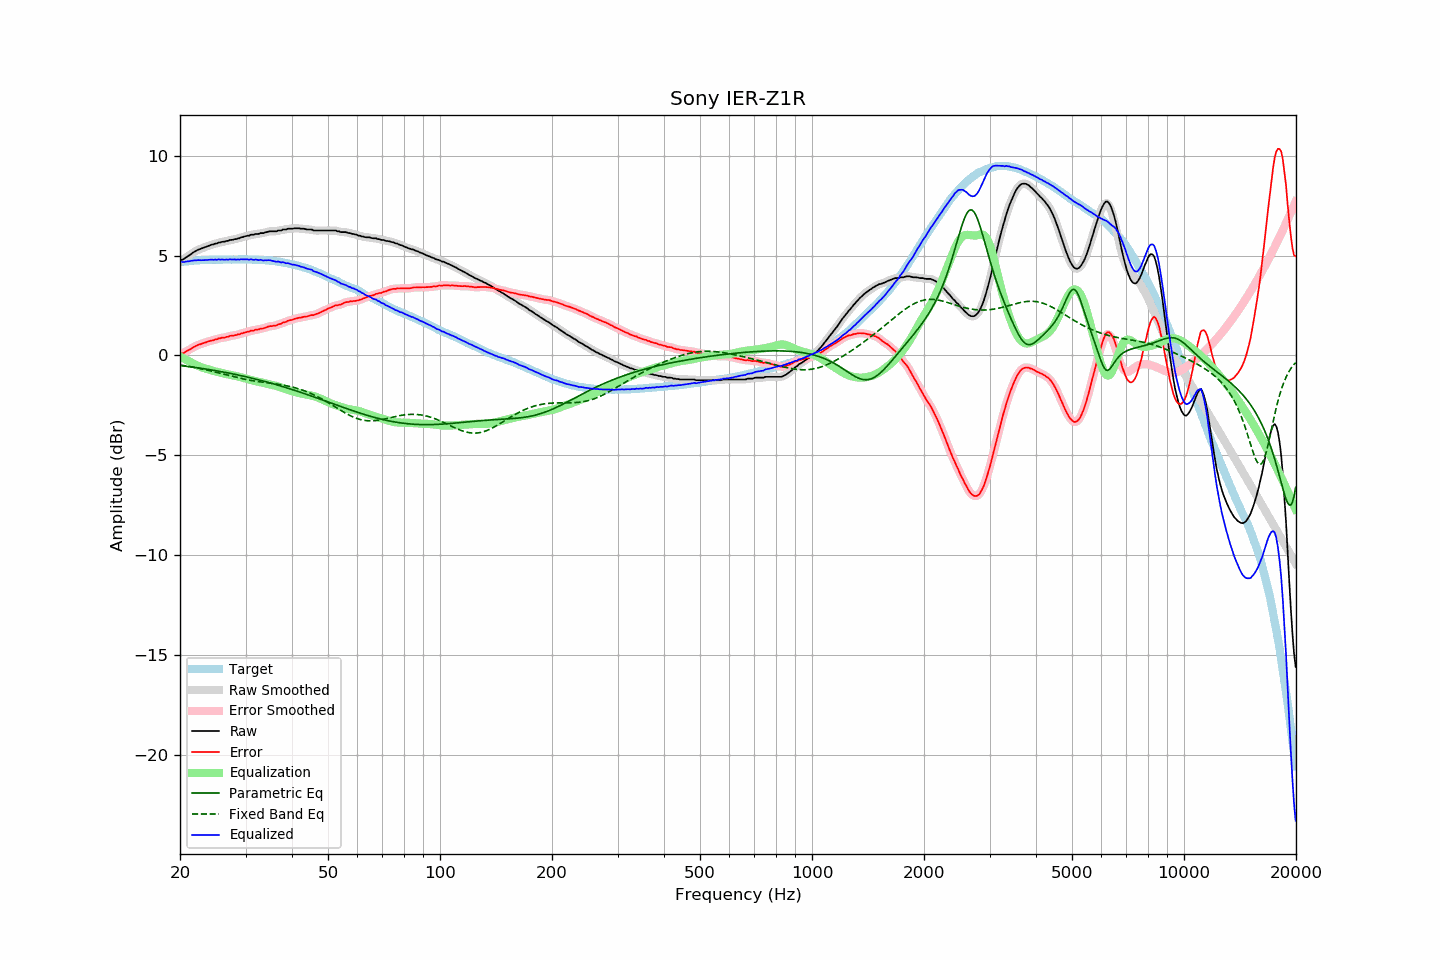

Data behind this chart, as committed beside it:
frequency, raw, error, smoothed, error_smoothed, equalization, parametric_eq, fixed_band_eq, equalized_raw, equalized_smoothed, target
20.00, 4.76, 0.09, 4.76, 0.08, -0.05, -0.50, -0.48, 4.71, 4.70, 4.68
20.20, 4.78, 0.10, 4.78, 0.10, -0.10, -0.51, -0.49, 4.68, 4.69, 4.69
20.40, 4.81, 0.12, 4.82, 0.13, -0.14, -0.52, -0.50, 4.67, 4.68, 4.70
20.61, 4.86, 0.16, 4.86, 0.16, -0.18, -0.53, -0.51, 4.68, 4.68, 4.70
20.81, 4.92, 0.22, 4.91, 0.21, -0.22, -0.54, -0.53, 4.70, 4.69, 4.70
21.02, 4.97, 0.26, 4.97, 0.25, -0.26, -0.55, -0.54, 4.71, 4.71, 4.71
21.23, 5.02, 0.30, 5.03, 0.30, -0.30, -0.56, -0.55, 4.72, 4.72, 4.72
21.44, 5.08, 0.34, 5.08, 0.34, -0.34, -0.57, -0.57, 4.74, 4.74, 4.74
21.66, 5.14, 0.40, 5.14, 0.39, -0.39, -0.58, -0.58, 4.75, 4.75, 4.74
21.87, 5.19, 0.44, 5.19, 0.44, -0.43, -0.60, -0.60, 4.76, 4.76, 4.75
22.09, 5.23, 0.48, 5.24, 0.48, -0.47, -0.61, -0.61, 4.76, 4.76, 4.75
22.31, 5.28, 0.52, 5.28, 0.52, -0.51, -0.62, -0.63, 4.77, 4.77, 4.76
22.54, 5.31, 0.55, 5.31, 0.55, -0.54, -0.63, -0.65, 4.77, 4.77, 4.76
22.76, 5.34, 0.57, 5.34, 0.58, -0.58, -0.64, -0.66, 4.76, 4.77, 4.77
22.99, 5.37, 0.60, 5.37, 0.60, -0.61, -0.65, -0.68, 4.76, 4.76, 4.77
23.22, 5.40, 0.63, 5.40, 0.63, -0.63, -0.67, -0.70, 4.77, 4.77, 4.77
23.45, 5.43, 0.65, 5.43, 0.66, -0.66, -0.68, -0.72, 4.77, 4.77, 4.78
23.69, 5.46, 0.68, 5.46, 0.68, -0.68, -0.69, -0.73, 4.78, 4.78, 4.78
23.92, 5.49, 0.71, 5.49, 0.71, -0.71, -0.70, -0.75, 4.78, 4.79, 4.78
24.16, 5.52, 0.73, 5.52, 0.73, -0.73, -0.72, -0.77, 4.79, 4.79, 4.79
24.40, 5.55, 0.75, 5.55, 0.76, -0.75, -0.73, -0.79, 4.80, 4.79, 4.80
24.65, 5.56, 0.77, 5.57, 0.77, -0.78, -0.74, -0.81, 4.78, 4.79, 4.80
24.89, 5.60, 0.81, 5.59, 0.80, -0.80, -0.76, -0.83, 4.80, 4.79, 4.79
25.14, 5.60, 0.81, 5.61, 0.82, -0.82, -0.77, -0.85, 4.78, 4.79, 4.79
25.39, 5.65, 0.86, 5.64, 0.85, -0.84, -0.79, -0.87, 4.81, 4.80, 4.79
25.65, 5.65, 0.86, 5.66, 0.87, -0.86, -0.80, -0.89, 4.79, 4.80, 4.79
25.91, 5.68, 0.89, 5.68, 0.88, -0.88, -0.82, -0.91, 4.80, 4.80, 4.79
26.16, 5.69, 0.89, 5.69, 0.89, -0.90, -0.83, -0.93, 4.79, 4.79, 4.80
26.43, 5.70, 0.90, 5.70, 0.91, -0.91, -0.85, -0.95, 4.79, 4.79, 4.80
26.69, 5.73, 0.93, 5.72, 0.92, -0.93, -0.86, -0.97, 4.80, 4.79, 4.80
26.96, 5.73, 0.93, 5.75, 0.95, -0.95, -0.88, -0.99, 4.78, 4.80, 4.80
27.23, 5.78, 0.98, 5.76, 0.97, -0.96, -0.89, -1.01, 4.82, 4.80, 4.80
27.50, 5.78, 0.99, 5.78, 0.98, -0.98, -0.91, -1.03, 4.80, 4.80, 4.80
27.77, 5.79, 0.99, 5.80, 1.00, -0.99, -0.92, -1.05, 4.80, 4.80, 4.80
28.05, 5.82, 1.02, 5.81, 1.01, -1.01, -0.94, -1.07, 4.81, 4.80, 4.80
28.33, 5.82, 1.02, 5.83, 1.03, -1.03, -0.96, -1.09, 4.79, 4.80, 4.80
28.62, 5.86, 1.06, 5.85, 1.05, -1.05, -0.97, -1.11, 4.81, 4.80, 4.80
28.90, 5.86, 1.05, 5.87, 1.07, -1.07, -0.99, -1.13, 4.79, 4.80, 4.81
29.19, 5.91, 1.10, 5.90, 1.09, -1.09, -1.01, -1.15, 4.82, 4.81, 4.81
29.48, 5.92, 1.11, 5.92, 1.12, -1.11, -1.03, -1.17, 4.81, 4.81, 4.81
29.78, 5.95, 1.15, 5.95, 1.14, -1.14, -1.05, -1.18, 4.81, 4.81, 4.80
30.08, 5.97, 1.16, 5.97, 1.16, -1.16, -1.06, -1.20, 4.81, 4.80, 4.81
30.38, 5.99, 1.19, 5.99, 1.18, -1.18, -1.08, -1.22, 4.81, 4.80, 4.80
30.68, 5.99, 1.19, 6.01, 1.21, -1.20, -1.10, -1.23, 4.79, 4.80, 4.80
30.99, 6.04, 1.24, 6.02, 1.22, -1.23, -1.12, -1.25, 4.82, 4.80, 4.80
31.30, 6.04, 1.24, 6.04, 1.25, -1.24, -1.14, -1.26, 4.80, 4.80, 4.80
31.61, 6.04, 1.25, 6.06, 1.27, -1.26, -1.16, -1.27, 4.78, 4.80, 4.79
31.93, 6.08, 1.30, 6.06, 1.28, -1.28, -1.18, -1.29, 4.80, 4.79, 4.78
32.24, 6.08, 1.29, 6.08, 1.30, -1.30, -1.20, -1.30, 4.79, 4.79, 4.79
32.57, 6.08, 1.30, 6.10, 1.32, -1.31, -1.22, -1.31, 4.77, 4.78, 4.78
32.89, 6.12, 1.35, 6.10, 1.33, -1.33, -1.24, -1.32, 4.79, 4.77, 4.78
33.22, 6.12, 1.35, 6.12, 1.35, -1.35, -1.26, -1.33, 4.77, 4.77, 4.77
33.55, 6.12, 1.35, 6.14, 1.37, -1.37, -1.28, -1.34, 4.75, 4.76, 4.77
33.89, 6.16, 1.39, 6.15, 1.39, -1.39, -1.30, -1.35, 4.77, 4.76, 4.77
34.23, 6.17, 1.42, 6.18, 1.42, -1.41, -1.33, -1.36, 4.76, 4.76, 4.76
34.57, 6.20, 1.45, 6.20, 1.45, -1.43, -1.35, -1.38, 4.77, 4.77, 4.75
34.92, 6.21, 1.47, 6.21, 1.46, -1.45, -1.37, -1.39, 4.76, 4.76, 4.74
35.27, 6.21, 1.46, 6.21, 1.48, -1.47, -1.39, -1.40, 4.74, 4.74, 4.75
35.62, 6.21, 1.49, 6.21, 1.48, -1.49, -1.42, -1.41, 4.72, 4.72, 4.72
35.97, 6.21, 1.49, 6.21, 1.49, -1.51, -1.44, -1.42, 4.71, 4.71, 4.72
... 635 more rows
